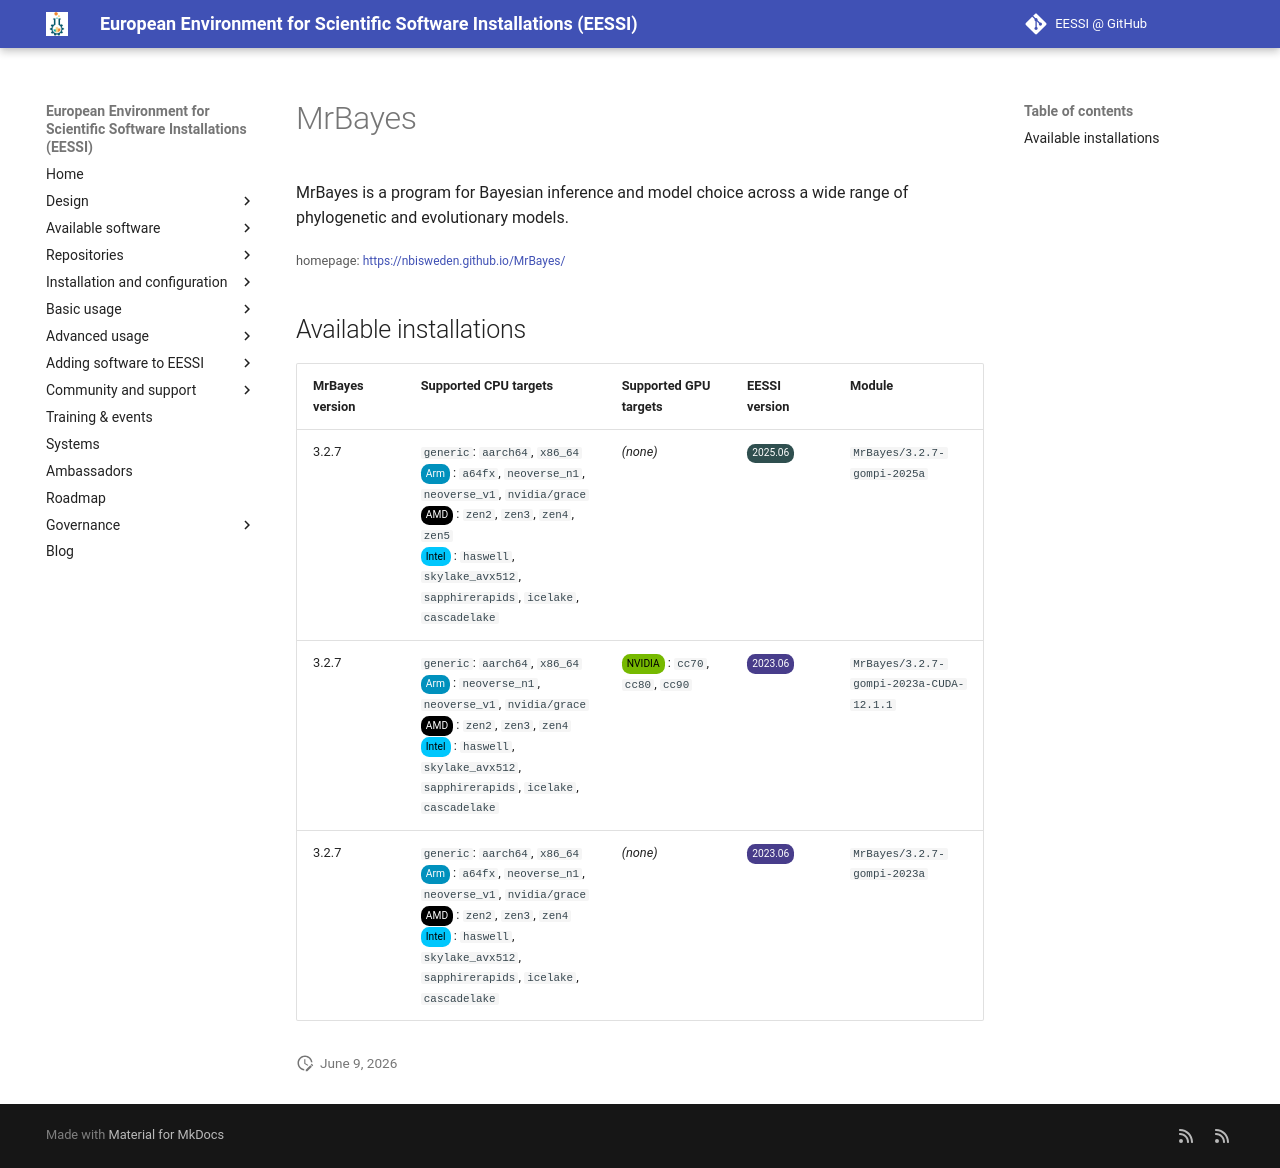

repository: EESSI/docs · page: available_software/detail/MrBayes/index.html · generator: mkdocs

---
json_ld:
  '@context': https://schema.org
  '@type': SoftwareApplication
  applicationCategory: DeveloperApplication
  description: "MrBayes is a program for Bayesian inference and model choice across\n\
    \ a wide range of phylogenetic and evolutionary models."
  license: Not confirmed
  name: MrBayes
  offers:
    '@type': Offer
    price: 0
  operatingSystem: LINUX
  review:
    '@type': Review
    author:
      '@type': Organization
      name: EESSI
    reviewBody: Application has been successfully made available on all architectures
      supported by EESSI
    reviewRating:
      '@type': Rating
      ratingValue: 5
  softwareRequirements: See https://www.eessi.io/docs/ for how to make EESSI available
    on your system
  softwareVersion: '[''3.2.7'']'
  url: https://nbisweden.github.io/MrBayes/
---
# MrBayes


MrBayes is a program for Bayesian inference and model choice across
 a wide range of phylogenetic and evolutionary models.

<small>homepage: </small><span class="software-link">[https://nbisweden.github.io/MrBayes/](https://nbisweden.github.io/MrBayes/)</span>

## Available installations


|MrBayes version|Supported CPU targets|Supported GPU targets|EESSI version|Module|
| --- | --- | --- | --- | --- |
|3.2.7|`generic`: `aarch64`, `x86_64`<br/><span class="software-cpu-arm">Arm</span>: `a64fx`, `neoverse_n1`, `neoverse_v1`, `nvidia/grace`<br/><span class="software-cpu-amd">AMD</span>: `zen2`, `zen3`, `zen4`, `zen5`<br/><span class="software-cpu-intel">Intel</span>: `haswell`, `skylake_avx512`, `sapphirerapids`, `icelake`, `cascadelake`<br/>|*(none)*|<span class="software-eessi-version-202506">2025.06</span>|`MrBayes/3.2.7-gompi-2025a`|
|3.2.7|`generic`: `aarch64`, `x86_64`<br/><span class="software-cpu-arm">Arm</span>: `neoverse_n1`, `neoverse_v1`, `nvidia/grace`<br/><span class="software-cpu-amd">AMD</span>: `zen2`, `zen3`, `zen4`<br/><span class="software-cpu-intel">Intel</span>: `haswell`, `skylake_avx512`, `sapphirerapids`, `icelake`, `cascadelake`<br/>|<span class="software-gpu-nvidia">NVIDIA</span>: `cc70`, `cc80`, `cc90`<br/>|<span class="software-eessi-version-202306">2023.06</span>|`MrBayes/3.2.7-gompi-2023a-CUDA-12.1.1`|
|3.2.7|`generic`: `aarch64`, `x86_64`<br/><span class="software-cpu-arm">Arm</span>: `a64fx`, `neoverse_n1`, `neoverse_v1`, `nvidia/grace`<br/><span class="software-cpu-amd">AMD</span>: `zen2`, `zen3`, `zen4`<br/><span class="software-cpu-intel">Intel</span>: `haswell`, `skylake_avx512`, `sapphirerapids`, `icelake`, `cascadelake`<br/>|*(none)*|<span class="software-eessi-version-202306">2023.06</span>|`MrBayes/3.2.7-gompi-2023a`|
